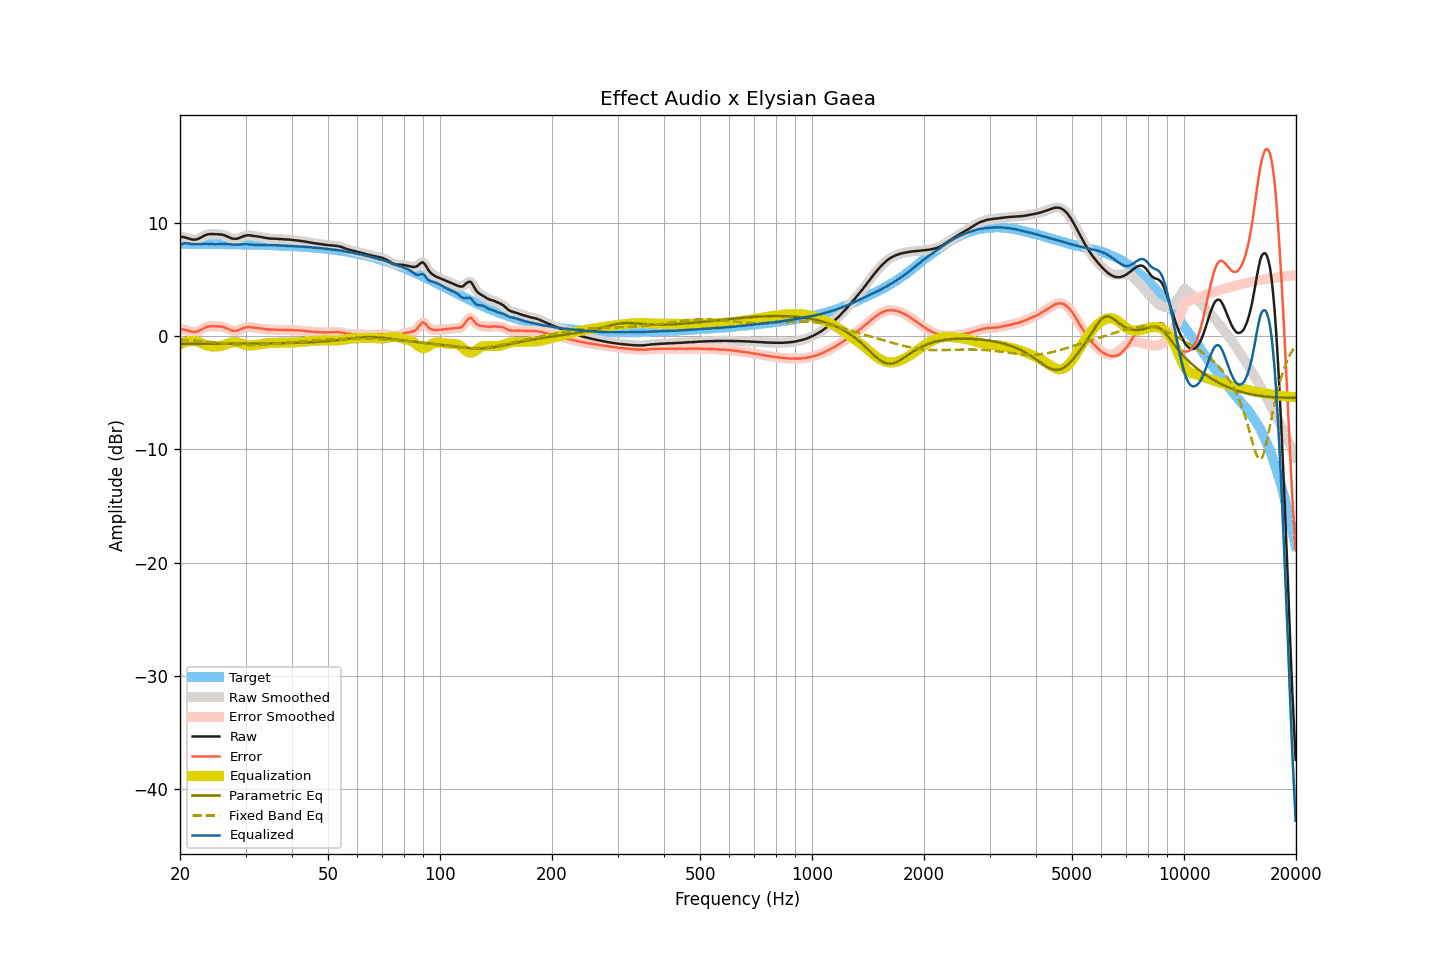

The table this chart was drawn from, first rows:
frequency, raw, smoothed, error, error_smoothed, equalization, parametric_eq, fixed_band_eq, equalized_raw, equalized_smoothed, target
20.00, 8.81, 8.81, 0.64, 0.64, -0.71, -0.67, -0.29, 8.10, 8.10, 8.17
20.20, 8.79, 8.79, 0.62, 0.63, -0.64, -0.67, -0.30, 8.15, 8.15, 8.17
20.40, 8.77, 8.77, 0.60, 0.60, -0.58, -0.67, -0.31, 8.19, 8.19, 8.17
20.61, 8.75, 8.74, 0.58, 0.58, -0.53, -0.67, -0.32, 8.22, 8.21, 8.17
20.81, 8.70, 8.70, 0.53, 0.54, -0.49, -0.67, -0.33, 8.21, 8.22, 8.16
21.02, 8.66, 8.66, 0.50, 0.49, -0.45, -0.67, -0.34, 8.21, 8.20, 8.16
21.23, 8.61, 8.61, 0.45, 0.45, -0.43, -0.67, -0.35, 8.18, 8.18, 8.16
21.44, 8.57, 8.57, 0.41, 0.41, -0.42, -0.67, -0.36, 8.15, 8.15, 8.16
21.66, 8.55, 8.55, 0.39, 0.39, -0.40, -0.67, -0.37, 8.14, 8.14, 8.16
21.87, 8.54, 8.54, 0.38, 0.38, -0.41, -0.67, -0.38, 8.13, 8.14, 8.16
22.09, 8.56, 8.56, 0.40, 0.40, -0.42, -0.67, -0.39, 8.14, 8.14, 8.16
22.31, 8.60, 8.60, 0.44, 0.44, -0.46, -0.67, -0.40, 8.14, 8.14, 8.16
22.54, 8.66, 8.66, 0.50, 0.50, -0.52, -0.67, -0.41, 8.14, 8.14, 8.16
22.76, 8.73, 8.73, 0.57, 0.57, -0.58, -0.67, -0.43, 8.15, 8.15, 8.16
22.99, 8.81, 8.81, 0.65, 0.65, -0.65, -0.66, -0.44, 8.16, 8.16, 8.16
23.22, 8.89, 8.89, 0.73, 0.73, -0.71, -0.66, -0.45, 8.18, 8.17, 8.16
23.45, 8.96, 8.95, 0.81, 0.80, -0.77, -0.66, -0.46, 8.19, 8.18, 8.15
23.69, 9.00, 9.00, 0.85, 0.85, -0.82, -0.66, -0.48, 8.18, 8.18, 8.15
23.92, 9.03, 9.03, 0.88, 0.87, -0.86, -0.66, -0.49, 8.17, 8.17, 8.15
24.16, 9.04, 9.04, 0.89, 0.89, -0.88, -0.66, -0.51, 8.16, 8.16, 8.15
24.40, 9.04, 9.04, 0.89, 0.89, -0.90, -0.66, -0.52, 8.14, 8.14, 8.15
24.65, 9.04, 9.04, 0.89, 0.89, -0.90, -0.66, -0.53, 8.14, 8.13, 8.15
24.89, 9.03, 9.03, 0.88, 0.89, -0.90, -0.66, -0.55, 8.13, 8.13, 8.15
25.14, 9.03, 9.03, 0.88, 0.88, -0.89, -0.66, -0.56, 8.14, 8.13, 8.15
25.39, 9.02, 9.02, 0.87, 0.88, -0.88, -0.66, -0.58, 8.14, 8.14, 8.14
25.65, 9.01, 9.01, 0.87, 0.87, -0.86, -0.66, -0.59, 8.15, 8.15, 8.14
25.91, 8.99, 8.99, 0.85, 0.85, -0.83, -0.66, -0.61, 8.16, 8.16, 8.14
26.16, 8.95, 8.95, 0.81, 0.81, -0.79, -0.66, -0.62, 8.16, 8.16, 8.14
26.43, 8.91, 8.90, 0.77, 0.76, -0.75, -0.66, -0.63, 8.16, 8.16, 8.14
26.69, 8.84, 8.84, 0.70, 0.71, -0.69, -0.66, -0.65, 8.15, 8.15, 8.14
26.96, 8.78, 8.78, 0.64, 0.64, -0.64, -0.66, -0.66, 8.14, 8.14, 8.13
27.23, 8.72, 8.72, 0.59, 0.58, -0.59, -0.65, -0.67, 8.13, 8.13, 8.13
27.50, 8.66, 8.66, 0.53, 0.53, -0.55, -0.65, -0.69, 8.11, 8.12, 8.13
27.77, 8.63, 8.63, 0.50, 0.50, -0.52, -0.65, -0.70, 8.11, 8.11, 8.13
28.05, 8.61, 8.61, 0.48, 0.48, -0.51, -0.65, -0.71, 8.10, 8.10, 8.13
28.33, 8.62, 8.62, 0.49, 0.50, -0.52, -0.65, -0.72, 8.10, 8.10, 8.13
28.62, 8.65, 8.65, 0.53, 0.53, -0.55, -0.65, -0.73, 8.10, 8.10, 8.12
28.90, 8.70, 8.70, 0.58, 0.58, -0.59, -0.65, -0.74, 8.11, 8.11, 8.12
29.19, 8.76, 8.76, 0.64, 0.64, -0.64, -0.65, -0.75, 8.12, 8.12, 8.12
29.48, 8.82, 8.82, 0.70, 0.70, -0.69, -0.65, -0.76, 8.13, 8.13, 8.12
29.78, 8.87, 8.87, 0.76, 0.76, -0.73, -0.65, -0.76, 8.14, 8.14, 8.11
30.08, 8.91, 8.91, 0.80, 0.80, -0.77, -0.65, -0.77, 8.14, 8.14, 8.11
30.38, 8.93, 8.93, 0.82, 0.82, -0.79, -0.64, -0.77, 8.13, 8.13, 8.11
30.68, 8.93, 8.93, 0.82, 0.82, -0.81, -0.64, -0.78, 8.12, 8.12, 8.11
30.99, 8.91, 8.91, 0.81, 0.81, -0.81, -0.64, -0.78, 8.10, 8.10, 8.10
31.30, 8.89, 8.89, 0.79, 0.79, -0.80, -0.64, -0.78, 8.09, 8.09, 8.10
31.61, 8.87, 8.87, 0.77, 0.77, -0.79, -0.64, -0.78, 8.08, 8.08, 8.10
31.93, 8.85, 8.85, 0.76, 0.76, -0.77, -0.64, -0.78, 8.08, 8.08, 8.09
32.24, 8.83, 8.83, 0.74, 0.74, -0.74, -0.64, -0.77, 8.09, 8.09, 8.09
32.57, 8.81, 8.81, 0.72, 0.72, -0.72, -0.64, -0.77, 8.09, 8.09, 8.09
32.89, 8.79, 8.79, 0.71, 0.70, -0.70, -0.63, -0.76, 8.09, 8.09, 8.08
33.22, 8.76, 8.76, 0.68, 0.68, -0.67, -0.63, -0.76, 8.08, 8.08, 8.08
33.55, 8.73, 8.73, 0.65, 0.65, -0.65, -0.63, -0.75, 8.07, 8.08, 8.07
33.89, 8.70, 8.70, 0.63, 0.63, -0.64, -0.63, -0.74, 8.06, 8.07, 8.07
34.23, 8.68, 8.68, 0.61, 0.61, -0.62, -0.63, -0.73, 8.06, 8.06, 8.07
34.57, 8.66, 8.66, 0.60, 0.60, -0.61, -0.62, -0.72, 8.05, 8.05, 8.06
34.92, 8.64, 8.65, 0.58, 0.59, -0.59, -0.62, -0.71, 8.04, 8.05, 8.06
35.27, 8.64, 8.64, 0.59, 0.59, -0.59, -0.62, -0.70, 8.05, 8.05, 8.05
35.62, 8.64, 8.63, 0.59, 0.59, -0.58, -0.62, -0.69, 8.06, 8.05, 8.05
35.97, 8.63, 8.63, 0.59, 0.59, -0.58, -0.62, -0.68, 8.05, 8.05, 8.04
... 635 more rows
